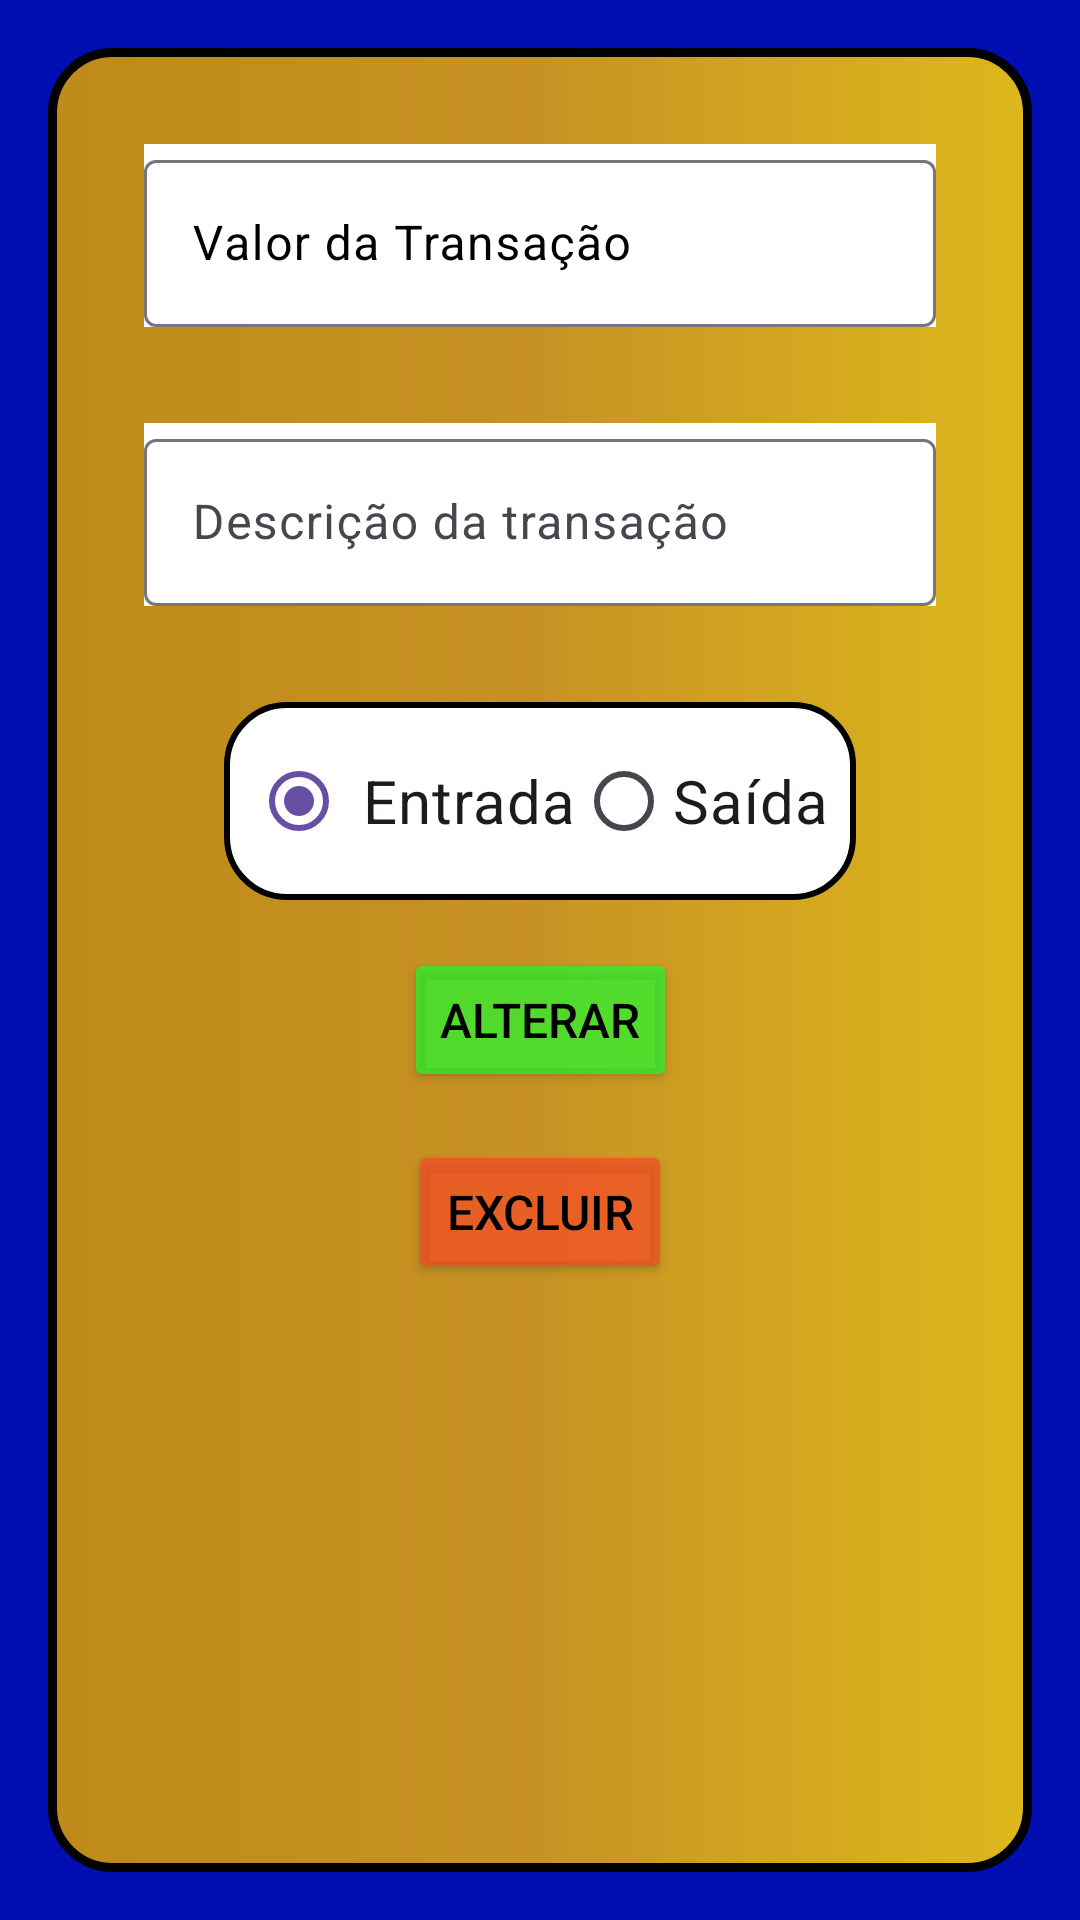

Produce the Android XML layout that renders to this screen, including the resource entries it uses.
<!-- AndroidManifest.xml: application theme Theme.PoupaDev -->
<!-- res/layout/activity_alteracao.xml -->
<?xml version="1.0" encoding="utf-8"?>
<androidx.constraintlayout.widget.ConstraintLayout xmlns:android="http://schemas.android.com/apk/res/android"
    xmlns:app="http://schemas.android.com/apk/res-auto"
    xmlns:tools="http://schemas.android.com/tools"
    android:id="@+id/main"
    android:layout_width="match_parent"
    android:layout_height="match_parent"
    android:background="@color/fundoPrincipal"
    tools:context=".Alteracao">

    <androidx.constraintlayout.widget.ConstraintLayout
        android:layout_width="0dp"
        android:layout_height="0dp"
        android:layout_marginStart="16dp"
        android:layout_marginTop="16dp"
        android:layout_marginEnd="16dp"
        android:layout_marginBottom="16dp"
        android:background="@drawable/borda"
        app:layout_constraintBottom_toBottomOf="parent"
        app:layout_constraintEnd_toEndOf="parent"
        app:layout_constraintHorizontal_bias="0.0"
        app:layout_constraintStart_toStartOf="parent"
        app:layout_constraintTop_toTopOf="parent"
        app:layout_constraintVertical_bias="0.0">

        <com.google.android.material.textfield.TextInputLayout
            android:id="@+id/textInputLayout"
            android:layout_width="0dp"
            android:layout_height="wrap_content"
            android:layout_marginStart="32dp"
            android:layout_marginTop="32dp"
            android:layout_marginEnd="32dp"
            android:background="@color/white"
            android:hint="Valor da Transação"
            android:textColorHint="@color/black"
            app:hintTextColor="#000000"
            app:layout_constraintEnd_toEndOf="parent"
            app:layout_constraintStart_toStartOf="parent"
            app:layout_constraintTop_toTopOf="parent">

            <com.google.android.material.textfield.TextInputEditText
                android:id="@+id/etValor"
                android:layout_width="match_parent"
                android:layout_height="wrap_content"
                android:textColorHint="@color/black" />
        </com.google.android.material.textfield.TextInputLayout>

        <com.google.android.material.textfield.TextInputLayout
            android:id="@+id/textInputLayout2"
            android:layout_width="0dp"
            android:layout_height="wrap_content"
            android:layout_marginStart="32dp"
            android:layout_marginTop="32dp"
            android:layout_marginEnd="32dp"
            android:background="@color/white"
            android:hint="Descrição da transação"
            app:layout_constraintEnd_toEndOf="parent"
            app:layout_constraintStart_toStartOf="parent"
            app:layout_constraintTop_toBottomOf="@+id/textInputLayout">

            <com.google.android.material.textfield.TextInputEditText
                android:id="@+id/etDescricao"
                android:layout_width="match_parent"
                android:layout_height="wrap_content" />
        </com.google.android.material.textfield.TextInputLayout>

        <RadioGroup
            android:id="@+id/rgTipo"
            android:layout_width="wrap_content"
            android:layout_height="wrap_content"
            android:layout_marginStart="32dp"
            android:layout_marginTop="32dp"
            android:layout_marginEnd="32dp"
            android:background="@drawable/borderprincipal"
            android:orientation="horizontal"
            android:padding="9sp"
            app:layout_constraintEnd_toEndOf="parent"
            app:layout_constraintStart_toStartOf="parent"
            app:layout_constraintTop_toBottomOf="@+id/textInputLayout2">

            <RadioButton
                android:id="@+id/rbEntrada"
                android:layout_width="match_parent"
                android:layout_height="wrap_content"
                android:checked="true"
                android:paddingLeft="5sp"
                android:text="Entrada"
                android:textSize="20sp" />

            <RadioButton
                android:id="@+id/rbSaida"
                android:layout_width="match_parent"
                android:layout_height="wrap_content"
                android:text="Saída"
                android:textSize="20sp" />
        </RadioGroup>

        <Button
            android:id="@+id/button"
            android:layout_width="wrap_content"
            android:layout_height="wrap_content"
            android:layout_marginStart="32dp"
            android:layout_marginTop="16dp"
            android:layout_marginEnd="32dp"
            android:backgroundTint="@color/botaoCadastrar"
            android:onClick="Alterar"
            android:text="Alterar"
            android:textColor="@color/black"
            android:textSize="16sp"
            app:layout_constraintEnd_toEndOf="parent"
            app:layout_constraintStart_toStartOf="parent"
            app:layout_constraintTop_toBottomOf="@+id/rgTipo" />

        <Button
            android:id="@+id/button3"
            android:layout_width="wrap_content"
            android:layout_height="wrap_content"
            android:layout_marginStart="32dp"
            android:layout_marginTop="16dp"
            android:layout_marginEnd="32dp"
            android:backgroundTint="@color/botaoCancelar"
            android:onClick="excluir"
            android:text="Excluir"
            android:textColor="@color/black"
            android:textSize="16sp"
            app:layout_constraintEnd_toEndOf="parent"
            app:layout_constraintStart_toStartOf="parent"
            app:layout_constraintTop_toBottomOf="@+id/button" />

    </androidx.constraintlayout.widget.ConstraintLayout>
</androidx.constraintlayout.widget.ConstraintLayout>
<!-- resources referenced by this layout -->
<resources>
  <color name="black">#FF000000</color>
  <color name="botaoCadastrar">#BB27F531</color>
  <color name="botaoCancelar">#BBF54D27</color>
  <color name="fundoPrincipal">#000eb2</color>
  <color name="white">#FFFFFFFF</color>
  <!-- drawable borda (drawable) -->
  <?xml version="1.0" encoding="utf-8"?>
  <shape xmlns:android="http://schemas.android.com/apk/res/android">
      <gradient
          android:startColor="@color/corInicio"
          android:centerColor="@color/corMeio"
          android:endColor="@color/corFim"
      />
      <stroke
              android:width="3dp"
              android:color="@color/black"
      />
      <corners
          android:radius="20dp"
      />
  </shape>
  <!-- drawable borderprincipal (drawable) -->
  <?xml version="1.0" encoding="utf-8"?>
  <shape xmlns:android="http://schemas.android.com/apk/res/android">
      <gradient
          android:centerColor="@color/white"
          android:endColor="@color/white"
          android:startColor="@color/white"
  
          />
      <stroke
          android:color="@color/black"
          android:width="2dp"
          />
  <corners
      android:radius="20dp"
      />
  </shape>
  <style name="Theme.PoupaDev" parent="Base.Theme.PoupaDev" />
  <color name="corInicio">#DDdb9d00</color>
  <color name="corMeio">#CCf9b300</color>
  <color name="corFim">#DDffd204</color>
  <style name="Base.Theme.PoupaDev" parent="Theme.Material3.DayNight.NoActionBar">
          
          
      </style>
</resources>
